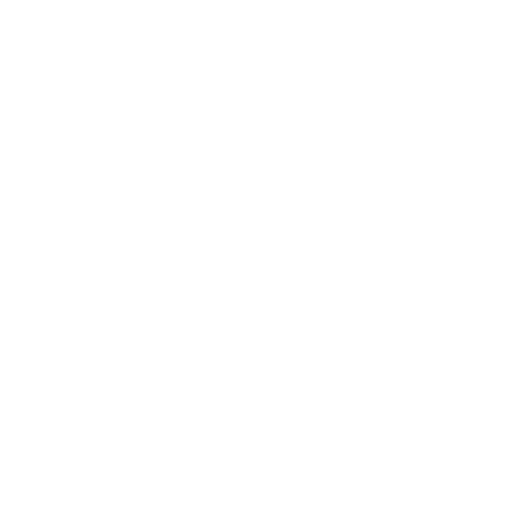
t = 0.00 s
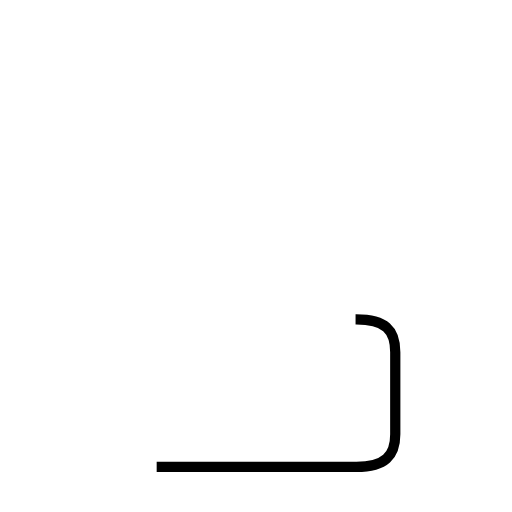
t = 1.17 s
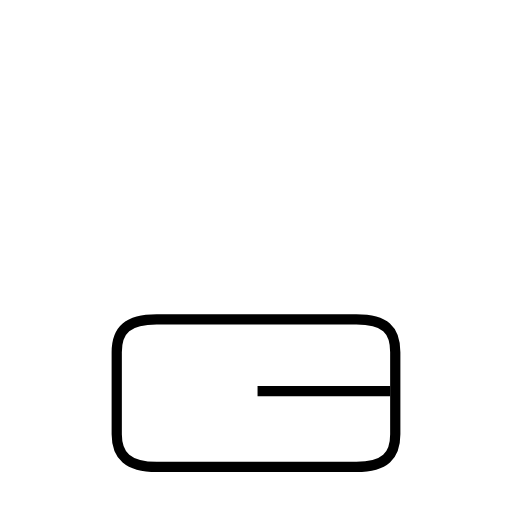
t = 2.73 s
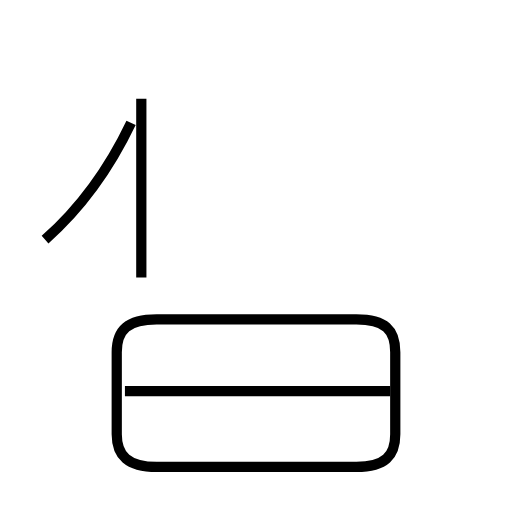
t = 4.07 s
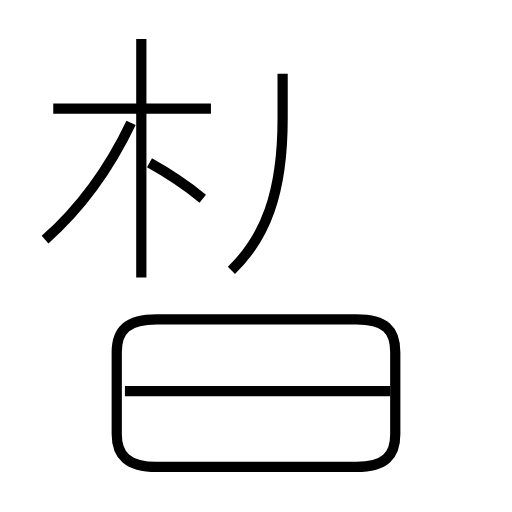
t = 5.51 s
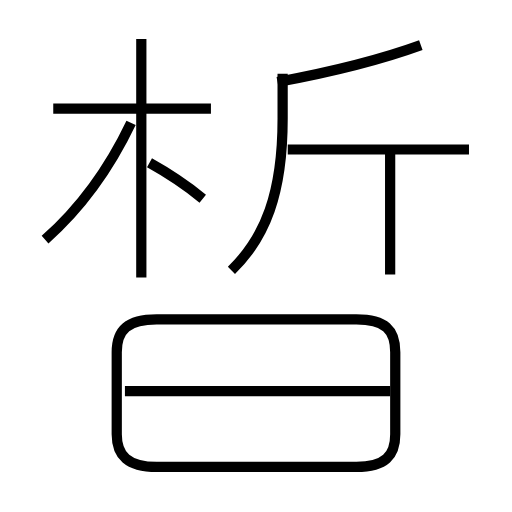
t = 6.84 s

The animated SVG that drew these frames (rendered in a browser with its animation timeline set to each time). Animation: 10 SMIL elements (animate=10); one cycle of 6.83 s.

<?xml version='1.0' encoding='utf-8'?>
<svg viewBox="0.0 -6.0 50.0 50.0" version="1.1" xmlns="http://www.w3.org/2000/svg"><rect x="-1000" y="-1000" width="2000" height="2000" stroke="white" fill="white" /><g style="fill:none;stroke:#000000;stroke-width:1"><path d="M 15.3 1.6 L 34.8 1.6 C 37.6 1.6 38.6 0.5 38.6 -1.6 L 38.6 -9.6 C 38.6 -11.8 37.6 -12.8 34.8 -12.8 L 15.3 -12.8 C 12.5 -12.8 11.4 -11.8 11.4 -9.6 L 11.4 -1.6 C 11.4 0.5 12.5 1.6 15.3 1.6 Z " transform="translate(0.0 38.0)" stroke-dasharray="78.15139017223684" stroke-dashoffset="78.15139017223684"><animate attributeName="stroke-dashoffset" from="78.15139017223684" to="0" dur="2.344541705167105s" begin="0s" fill="freeze" /></path><path d="M 38.1 -5.8 L 12.2 -5.8 " transform="translate(0.0 38.0)" stroke-dasharray="25.900000000000002" stroke-dashoffset="25.900000000000002"><animate attributeName="stroke-dashoffset" from="25.900000000000002" to="0" dur="0.777s" begin="2.344541705167105s" fill="freeze" /></path><path d="M 4.4 -20.6 C 7.8 -23.6 10.7 -27.6 12.8 -32.0 " transform="translate(0.0 38.0)" stroke-dasharray="14.25429116599838" stroke-dashoffset="14.25429116599838"><animate attributeName="stroke-dashoffset" from="14.25429116599838" to="0" dur="0.42762873497995135s" begin="3.1215417051671053s" fill="freeze" /></path><path d="M 13.8 -16.9 L 13.8 -40.2 " transform="translate(0.0 38.0)" stroke-dasharray="23.300000000000004" stroke-dashoffset="23.300000000000004"><animate attributeName="stroke-dashoffset" from="23.300000000000004" to="0" dur="0.6990000000000001s" begin="3.5491704401470567s" fill="freeze" /></path><path d="M 19.8 -24.6 C 18.2 -25.9 16.4 -27.1 14.6 -28.1 " transform="translate(0.0 38.0)" stroke-dasharray="6.2760009058336905" stroke-dashoffset="6.2760009058336905"><animate attributeName="stroke-dashoffset" from="6.2760009058336905" to="0" dur="0.18828002717501072s" begin="4.248170440147057s" fill="freeze" /></path><path d="M 20.6 -33.4 L 5.2 -33.4 " transform="translate(0.0 38.0)" stroke-dasharray="15.400000000000002" stroke-dashoffset="15.400000000000002"><animate attributeName="stroke-dashoffset" from="15.400000000000002" to="0" dur="0.462s" begin="4.436450467322067s" fill="freeze" /></path><path d="M 22.6 -17.6 C 25.9 -20.8 27.6 -25.1 27.6 -32.4 L 27.6 -36.8 " transform="translate(0.0 38.0)" stroke-dasharray="20.486615923580068" stroke-dashoffset="20.486615923580068"><animate attributeName="stroke-dashoffset" from="20.486615923580068" to="0" dur="0.6145984777074021s" begin="4.898450467322067s" fill="freeze" /></path><path d="M 38.1 -17.2 L 38.1 -29.1 " transform="translate(0.0 38.0)" stroke-dasharray="11.900000000000002" stroke-dashoffset="11.900000000000002"><animate attributeName="stroke-dashoffset" from="11.900000000000002" to="0" dur="0.35700000000000004s" begin="5.513048945029469s" fill="freeze" /></path><path d="M 45.8 -29.4 L 28.1 -29.4 " transform="translate(0.0 38.0)" stroke-dasharray="17.699999999999996" stroke-dashoffset="17.699999999999996"><animate attributeName="stroke-dashoffset" from="17.699999999999996" to="0" dur="0.5309999999999998s" begin="5.8700489450294695s" fill="freeze" /></path><path d="M 27.1 -36.0 C 32.5 -37.0 37.8 -38.4 41.1 -39.6" transform="translate(0.0 38.0)" stroke-dasharray="14.469436687242537" stroke-dashoffset="14.469436687242537"><animate attributeName="stroke-dashoffset" from="14.469436687242537" to="0" dur="0.43408310061727606s" begin="6.401048945029469s" fill="freeze" /></path></g></svg>
